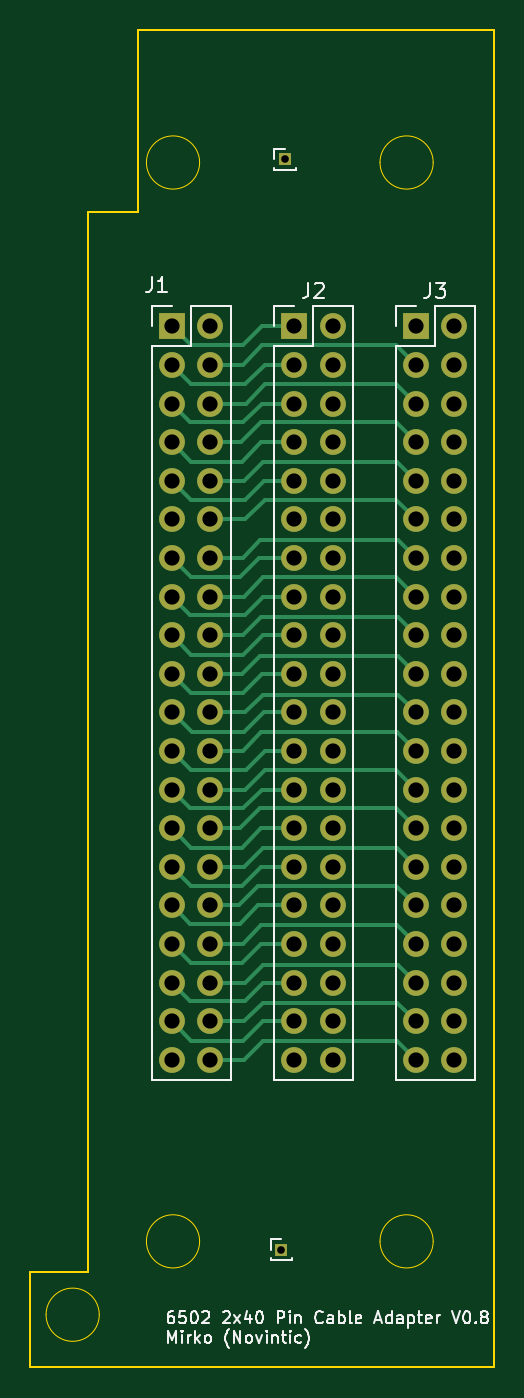
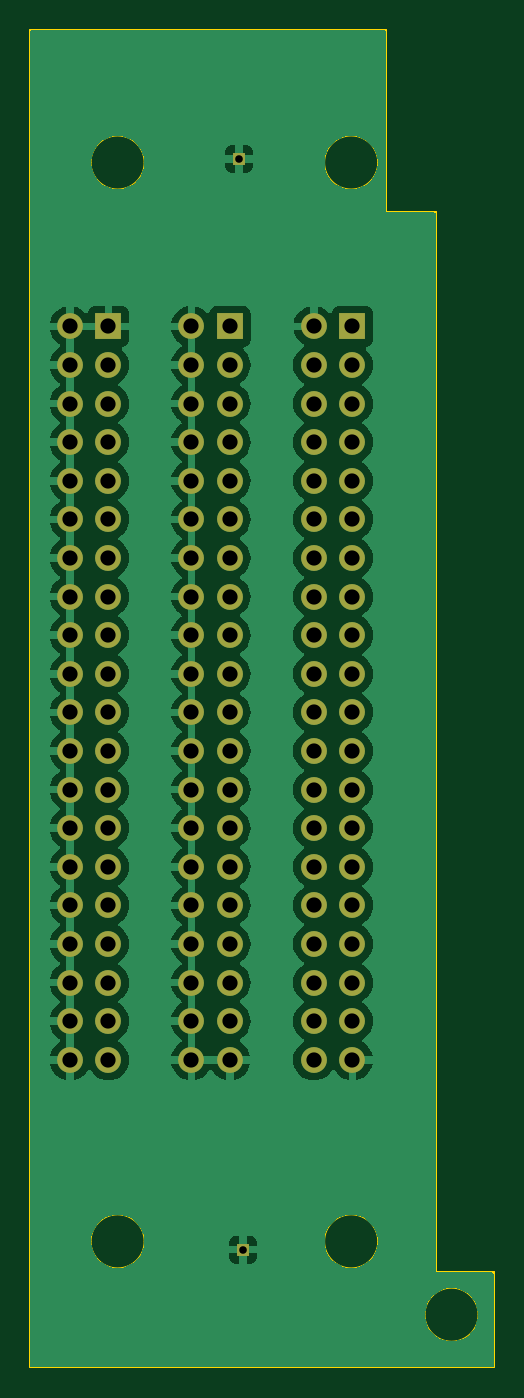
Circuit board: 11 layer files. Board 30.5 x 88.0 mm.
- bottom_copper: 6502 Pod 2x40 Pin Cable Adapter-B_Cu.gbr (117911 bytes)
- bottom_mask: 6502 Pod 2x40 Pin Cable Adapter-B_Mask.gbr (3667 bytes)
- paste: 6502 Pod 2x40 Pin Cable Adapter-B_Paste.gbr (474 bytes)
- bottom_silk: 6502 Pod 2x40 Pin Cable Adapter-B_Silkscreen.gbr (475 bytes)
- outline: 6502 Pod 2x40 Pin Cable Adapter-Edge_Cuts.gbr (1735 bytes)
- top_copper: 6502 Pod 2x40 Pin Cable Adapter-F_Cu.gbr (15524 bytes)
- top_mask: 6502 Pod 2x40 Pin Cable Adapter-F_Mask.gbr (3667 bytes)
- paste: 6502 Pod 2x40 Pin Cable Adapter-F_Paste.gbr (474 bytes)
- top_silk: 6502 Pod 2x40 Pin Cable Adapter-F_Silkscreen.gbr (25174 bytes)
- drill: 6502 Pod 2x40 Pin Cable Adapter-NPTH.drl (265 bytes)
- drill: 6502 Pod 2x40 Pin Cable Adapter-PTH.drl (2135 bytes)

=== bottom_copper: 6502 Pod 2x40 Pin Cable Adapter-B_Cu.gbr (117911 bytes, source omitted) ===
=== bottom_mask: 6502 Pod 2x40 Pin Cable Adapter-B_Mask.gbr ===
%TF.GenerationSoftware,KiCad,Pcbnew,8.0.4*%
%TF.CreationDate,2024-11-26T14:31:27+01:00*%
%TF.ProjectId,6502 Pod 2x40 Pin Cable Adapter,36353032-2050-46f6-9420-327834302050,rev?*%
%TF.SameCoordinates,Original*%
%TF.FileFunction,Soldermask,Bot*%
%TF.FilePolarity,Negative*%
%FSLAX46Y46*%
G04 Gerber Fmt 4.6, Leading zero omitted, Abs format (unit mm)*
G04 Created by KiCad (PCBNEW 8.0.4) date 2024-11-26 14:31:27*
%MOMM*%
%LPD*%
G01*
G04 APERTURE LIST*
%ADD10R,1.700000X1.700000*%
%ADD11O,1.700000X1.700000*%
%ADD12R,0.850000X0.850000*%
G04 APERTURE END LIST*
D10*
%TO.C,J2*%
X79350000Y-71500000D03*
D11*
X81890000Y-71500000D03*
X79350000Y-74040000D03*
X81890000Y-74040000D03*
X79350000Y-76580000D03*
X81890000Y-76580000D03*
X79350000Y-79120000D03*
X81890000Y-79120000D03*
X79350000Y-81660000D03*
X81890000Y-81660000D03*
X79350000Y-84200000D03*
X81890000Y-84200000D03*
X79350000Y-86740000D03*
X81890000Y-86740000D03*
X79350000Y-89280000D03*
X81890000Y-89280000D03*
X79350000Y-91820000D03*
X81890000Y-91820000D03*
X79350000Y-94360000D03*
X81890000Y-94360000D03*
X79350000Y-96900000D03*
X81890000Y-96900000D03*
X79350000Y-99440000D03*
X81890000Y-99440000D03*
X79350000Y-101980000D03*
X81890000Y-101980000D03*
X79350000Y-104520000D03*
X81890000Y-104520000D03*
X79350000Y-107060000D03*
X81890000Y-107060000D03*
X79350000Y-109600000D03*
X81890000Y-109600000D03*
X79350000Y-112140000D03*
X81890000Y-112140000D03*
X79350000Y-114680000D03*
X81890000Y-114680000D03*
X79350000Y-117220000D03*
X81890000Y-117220000D03*
X79350000Y-119760000D03*
X81890000Y-119760000D03*
%TD*%
D12*
%TO.C,TP1*%
X78750000Y-60500000D03*
%TD*%
D10*
%TO.C,J1*%
X71300000Y-71500000D03*
D11*
X73840000Y-71500000D03*
X71300000Y-74040000D03*
X73840000Y-74040000D03*
X71300000Y-76580000D03*
X73840000Y-76580000D03*
X71300000Y-79120000D03*
X73840000Y-79120000D03*
X71300000Y-81660000D03*
X73840000Y-81660000D03*
X71300000Y-84200000D03*
X73840000Y-84200000D03*
X71300000Y-86740000D03*
X73840000Y-86740000D03*
X71300000Y-89280000D03*
X73840000Y-89280000D03*
X71300000Y-91820000D03*
X73840000Y-91820000D03*
X71300000Y-94360000D03*
X73840000Y-94360000D03*
X71300000Y-96900000D03*
X73840000Y-96900000D03*
X71300000Y-99440000D03*
X73840000Y-99440000D03*
X71300000Y-101980000D03*
X73840000Y-101980000D03*
X71300000Y-104520000D03*
X73840000Y-104520000D03*
X71300000Y-107060000D03*
X73840000Y-107060000D03*
X71300000Y-109600000D03*
X73840000Y-109600000D03*
X71300000Y-112140000D03*
X73840000Y-112140000D03*
X71300000Y-114680000D03*
X73840000Y-114680000D03*
X71300000Y-117220000D03*
X73840000Y-117220000D03*
X71300000Y-119760000D03*
X73840000Y-119760000D03*
%TD*%
D12*
%TO.C,TP2*%
X78500000Y-132250000D03*
%TD*%
D10*
%TO.C,J3*%
X87350000Y-71500000D03*
D11*
X89890000Y-71500000D03*
X87350000Y-74040000D03*
X89890000Y-74040000D03*
X87350000Y-76580000D03*
X89890000Y-76580000D03*
X87350000Y-79120000D03*
X89890000Y-79120000D03*
X87350000Y-81660000D03*
X89890000Y-81660000D03*
X87350000Y-84200000D03*
X89890000Y-84200000D03*
X87350000Y-86740000D03*
X89890000Y-86740000D03*
X87350000Y-89280000D03*
X89890000Y-89280000D03*
X87350000Y-91820000D03*
X89890000Y-91820000D03*
X87350000Y-94360000D03*
X89890000Y-94360000D03*
X87350000Y-96900000D03*
X89890000Y-96900000D03*
X87350000Y-99440000D03*
X89890000Y-99440000D03*
X87350000Y-101980000D03*
X89890000Y-101980000D03*
X87350000Y-104520000D03*
X89890000Y-104520000D03*
X87350000Y-107060000D03*
X89890000Y-107060000D03*
X87350000Y-109600000D03*
X89890000Y-109600000D03*
X87350000Y-112140000D03*
X89890000Y-112140000D03*
X87350000Y-114680000D03*
X89890000Y-114680000D03*
X87350000Y-117220000D03*
X89890000Y-117220000D03*
X87350000Y-119760000D03*
X89890000Y-119760000D03*
%TD*%
M02*

=== paste: 6502 Pod 2x40 Pin Cable Adapter-B_Paste.gbr ===
%TF.GenerationSoftware,KiCad,Pcbnew,8.0.4*%
%TF.CreationDate,2024-11-26T14:31:27+01:00*%
%TF.ProjectId,6502 Pod 2x40 Pin Cable Adapter,36353032-2050-46f6-9420-327834302050,rev?*%
%TF.SameCoordinates,Original*%
%TF.FileFunction,Paste,Bot*%
%TF.FilePolarity,Positive*%
%FSLAX46Y46*%
G04 Gerber Fmt 4.6, Leading zero omitted, Abs format (unit mm)*
G04 Created by KiCad (PCBNEW 8.0.4) date 2024-11-26 14:31:27*
%MOMM*%
%LPD*%
G01*
G04 APERTURE LIST*
G04 APERTURE END LIST*
M02*

=== bottom_silk: 6502 Pod 2x40 Pin Cable Adapter-B_Silkscreen.gbr ===
%TF.GenerationSoftware,KiCad,Pcbnew,8.0.4*%
%TF.CreationDate,2024-11-26T14:31:27+01:00*%
%TF.ProjectId,6502 Pod 2x40 Pin Cable Adapter,36353032-2050-46f6-9420-327834302050,rev?*%
%TF.SameCoordinates,Original*%
%TF.FileFunction,Legend,Bot*%
%TF.FilePolarity,Positive*%
%FSLAX46Y46*%
G04 Gerber Fmt 4.6, Leading zero omitted, Abs format (unit mm)*
G04 Created by KiCad (PCBNEW 8.0.4) date 2024-11-26 14:31:27*
%MOMM*%
%LPD*%
G01*
G04 APERTURE LIST*
G04 APERTURE END LIST*
M02*

=== outline: 6502 Pod 2x40 Pin Cable Adapter-Edge_Cuts.gbr ===
%TF.GenerationSoftware,KiCad,Pcbnew,8.0.4*%
%TF.CreationDate,2024-11-26T14:31:27+01:00*%
%TF.ProjectId,6502 Pod 2x40 Pin Cable Adapter,36353032-2050-46f6-9420-327834302050,rev?*%
%TF.SameCoordinates,Original*%
%TF.FileFunction,Profile,NP*%
%FSLAX46Y46*%
G04 Gerber Fmt 4.6, Leading zero omitted, Abs format (unit mm)*
G04 Created by KiCad (PCBNEW 8.0.4) date 2024-11-26 14:31:27*
%MOMM*%
%LPD*%
G01*
G04 APERTURE LIST*
%TA.AperFunction,Profile*%
%ADD10C,0.100000*%
%TD*%
%TA.AperFunction,Profile*%
%ADD11C,0.050000*%
%TD*%
G04 APERTURE END LIST*
D10*
X62000000Y-140000000D02*
X62000000Y-133750000D01*
X69100000Y-52000000D02*
X69100000Y-64000000D01*
X65800000Y-64000000D02*
X65800000Y-133750000D01*
D11*
X73130000Y-60711500D02*
G75*
G02*
X69630000Y-60711500I-1750000J0D01*
G01*
X69630000Y-60711500D02*
G75*
G02*
X73130000Y-60711500I1750000J0D01*
G01*
D10*
X65800000Y-64000000D02*
X69100000Y-64000000D01*
D11*
X88500000Y-131704500D02*
G75*
G02*
X85000000Y-131704500I-1750000J0D01*
G01*
X85000000Y-131704500D02*
G75*
G02*
X88500000Y-131704500I1750000J0D01*
G01*
D10*
X92500000Y-52000000D02*
X92500000Y-140000000D01*
D11*
X66526000Y-136530500D02*
G75*
G02*
X63026000Y-136530500I-1750000J0D01*
G01*
X63026000Y-136530500D02*
G75*
G02*
X66526000Y-136530500I1750000J0D01*
G01*
X88500000Y-60711500D02*
G75*
G02*
X85000000Y-60711500I-1750000J0D01*
G01*
X85000000Y-60711500D02*
G75*
G02*
X88500000Y-60711500I1750000J0D01*
G01*
D10*
X92500000Y-140000000D02*
X62000000Y-140000000D01*
D11*
X73130000Y-131704500D02*
G75*
G02*
X69630000Y-131704500I-1750000J0D01*
G01*
X69630000Y-131704500D02*
G75*
G02*
X73130000Y-131704500I1750000J0D01*
G01*
D10*
X62000000Y-133750000D02*
X65800000Y-133750000D01*
X69100000Y-52000000D02*
X92500000Y-52000000D01*
M02*

=== top_copper: 6502 Pod 2x40 Pin Cable Adapter-F_Cu.gbr (15524 bytes, source omitted) ===
=== top_mask: 6502 Pod 2x40 Pin Cable Adapter-F_Mask.gbr ===
%TF.GenerationSoftware,KiCad,Pcbnew,8.0.4*%
%TF.CreationDate,2024-11-26T14:31:27+01:00*%
%TF.ProjectId,6502 Pod 2x40 Pin Cable Adapter,36353032-2050-46f6-9420-327834302050,rev?*%
%TF.SameCoordinates,Original*%
%TF.FileFunction,Soldermask,Top*%
%TF.FilePolarity,Negative*%
%FSLAX46Y46*%
G04 Gerber Fmt 4.6, Leading zero omitted, Abs format (unit mm)*
G04 Created by KiCad (PCBNEW 8.0.4) date 2024-11-26 14:31:27*
%MOMM*%
%LPD*%
G01*
G04 APERTURE LIST*
%ADD10R,1.700000X1.700000*%
%ADD11O,1.700000X1.700000*%
%ADD12R,0.850000X0.850000*%
G04 APERTURE END LIST*
D10*
%TO.C,J2*%
X79350000Y-71500000D03*
D11*
X81890000Y-71500000D03*
X79350000Y-74040000D03*
X81890000Y-74040000D03*
X79350000Y-76580000D03*
X81890000Y-76580000D03*
X79350000Y-79120000D03*
X81890000Y-79120000D03*
X79350000Y-81660000D03*
X81890000Y-81660000D03*
X79350000Y-84200000D03*
X81890000Y-84200000D03*
X79350000Y-86740000D03*
X81890000Y-86740000D03*
X79350000Y-89280000D03*
X81890000Y-89280000D03*
X79350000Y-91820000D03*
X81890000Y-91820000D03*
X79350000Y-94360000D03*
X81890000Y-94360000D03*
X79350000Y-96900000D03*
X81890000Y-96900000D03*
X79350000Y-99440000D03*
X81890000Y-99440000D03*
X79350000Y-101980000D03*
X81890000Y-101980000D03*
X79350000Y-104520000D03*
X81890000Y-104520000D03*
X79350000Y-107060000D03*
X81890000Y-107060000D03*
X79350000Y-109600000D03*
X81890000Y-109600000D03*
X79350000Y-112140000D03*
X81890000Y-112140000D03*
X79350000Y-114680000D03*
X81890000Y-114680000D03*
X79350000Y-117220000D03*
X81890000Y-117220000D03*
X79350000Y-119760000D03*
X81890000Y-119760000D03*
%TD*%
D12*
%TO.C,TP1*%
X78750000Y-60500000D03*
%TD*%
D10*
%TO.C,J1*%
X71300000Y-71500000D03*
D11*
X73840000Y-71500000D03*
X71300000Y-74040000D03*
X73840000Y-74040000D03*
X71300000Y-76580000D03*
X73840000Y-76580000D03*
X71300000Y-79120000D03*
X73840000Y-79120000D03*
X71300000Y-81660000D03*
X73840000Y-81660000D03*
X71300000Y-84200000D03*
X73840000Y-84200000D03*
X71300000Y-86740000D03*
X73840000Y-86740000D03*
X71300000Y-89280000D03*
X73840000Y-89280000D03*
X71300000Y-91820000D03*
X73840000Y-91820000D03*
X71300000Y-94360000D03*
X73840000Y-94360000D03*
X71300000Y-96900000D03*
X73840000Y-96900000D03*
X71300000Y-99440000D03*
X73840000Y-99440000D03*
X71300000Y-101980000D03*
X73840000Y-101980000D03*
X71300000Y-104520000D03*
X73840000Y-104520000D03*
X71300000Y-107060000D03*
X73840000Y-107060000D03*
X71300000Y-109600000D03*
X73840000Y-109600000D03*
X71300000Y-112140000D03*
X73840000Y-112140000D03*
X71300000Y-114680000D03*
X73840000Y-114680000D03*
X71300000Y-117220000D03*
X73840000Y-117220000D03*
X71300000Y-119760000D03*
X73840000Y-119760000D03*
%TD*%
D12*
%TO.C,TP2*%
X78500000Y-132250000D03*
%TD*%
D10*
%TO.C,J3*%
X87350000Y-71500000D03*
D11*
X89890000Y-71500000D03*
X87350000Y-74040000D03*
X89890000Y-74040000D03*
X87350000Y-76580000D03*
X89890000Y-76580000D03*
X87350000Y-79120000D03*
X89890000Y-79120000D03*
X87350000Y-81660000D03*
X89890000Y-81660000D03*
X87350000Y-84200000D03*
X89890000Y-84200000D03*
X87350000Y-86740000D03*
X89890000Y-86740000D03*
X87350000Y-89280000D03*
X89890000Y-89280000D03*
X87350000Y-91820000D03*
X89890000Y-91820000D03*
X87350000Y-94360000D03*
X89890000Y-94360000D03*
X87350000Y-96900000D03*
X89890000Y-96900000D03*
X87350000Y-99440000D03*
X89890000Y-99440000D03*
X87350000Y-101980000D03*
X89890000Y-101980000D03*
X87350000Y-104520000D03*
X89890000Y-104520000D03*
X87350000Y-107060000D03*
X89890000Y-107060000D03*
X87350000Y-109600000D03*
X89890000Y-109600000D03*
X87350000Y-112140000D03*
X89890000Y-112140000D03*
X87350000Y-114680000D03*
X89890000Y-114680000D03*
X87350000Y-117220000D03*
X89890000Y-117220000D03*
X87350000Y-119760000D03*
X89890000Y-119760000D03*
%TD*%
M02*

=== paste: 6502 Pod 2x40 Pin Cable Adapter-F_Paste.gbr ===
%TF.GenerationSoftware,KiCad,Pcbnew,8.0.4*%
%TF.CreationDate,2024-11-26T14:31:27+01:00*%
%TF.ProjectId,6502 Pod 2x40 Pin Cable Adapter,36353032-2050-46f6-9420-327834302050,rev?*%
%TF.SameCoordinates,Original*%
%TF.FileFunction,Paste,Top*%
%TF.FilePolarity,Positive*%
%FSLAX46Y46*%
G04 Gerber Fmt 4.6, Leading zero omitted, Abs format (unit mm)*
G04 Created by KiCad (PCBNEW 8.0.4) date 2024-11-26 14:31:27*
%MOMM*%
%LPD*%
G01*
G04 APERTURE LIST*
G04 APERTURE END LIST*
M02*

=== top_silk: 6502 Pod 2x40 Pin Cable Adapter-F_Silkscreen.gbr (25174 bytes, source omitted) ===
=== drill: 6502 Pod 2x40 Pin Cable Adapter-NPTH.drl ===
M48
; DRILL file {KiCad 8.0.4} date 2024-11-26T14:31:23+0100
; FORMAT={-:-/ absolute / inch / decimal}
; #@! TF.CreationDate,2024-11-26T14:31:23+01:00
; #@! TF.GenerationSoftware,Kicad,Pcbnew,8.0.4
; #@! TF.FileFunction,NonPlated,1,2,NPTH
FMAT,2
INCH
%
G90
G05
M30

=== drill: 6502 Pod 2x40 Pin Cable Adapter-PTH.drl ===
M48
; DRILL file {KiCad 8.0.4} date 2024-11-26T14:31:23+0100
; FORMAT={-:-/ absolute / inch / decimal}
; #@! TF.CreationDate,2024-11-26T14:31:23+01:00
; #@! TF.GenerationSoftware,Kicad,Pcbnew,8.0.4
; #@! TF.FileFunction,Plated,1,2,PTH
FMAT,2
INCH
; #@! TA.AperFunction,Plated,PTH,ComponentDrill
T1C0.0197
; #@! TA.AperFunction,Plated,PTH,ComponentDrill
T2C0.0394
%
G90
G05
T1
X3.0906Y-5.2067
X3.1004Y-2.3819
T2
X2.8071Y-2.815
X2.8071Y-2.915
X2.8071Y-3.015
X2.8071Y-3.115
X2.8071Y-3.215
X2.8071Y-3.315
X2.8071Y-3.415
X2.8071Y-3.515
X2.8071Y-3.615
X2.8071Y-3.715
X2.8071Y-3.815
X2.8071Y-3.915
X2.8071Y-4.015
X2.8071Y-4.115
X2.8071Y-4.215
X2.8071Y-4.315
X2.8071Y-4.415
X2.8071Y-4.515
X2.8071Y-4.615
X2.8071Y-4.715
X2.9071Y-2.815
X2.9071Y-2.915
X2.9071Y-3.015
X2.9071Y-3.115
X2.9071Y-3.215
X2.9071Y-3.315
X2.9071Y-3.415
X2.9071Y-3.515
X2.9071Y-3.615
X2.9071Y-3.715
X2.9071Y-3.815
X2.9071Y-3.915
X2.9071Y-4.015
X2.9071Y-4.115
X2.9071Y-4.215
X2.9071Y-4.315
X2.9071Y-4.415
X2.9071Y-4.515
X2.9071Y-4.615
X2.9071Y-4.715
X3.124Y-2.815
X3.124Y-2.915
X3.124Y-3.015
X3.124Y-3.115
X3.124Y-3.215
X3.124Y-3.315
X3.124Y-3.415
X3.124Y-3.515
X3.124Y-3.615
X3.124Y-3.715
X3.124Y-3.815
X3.124Y-3.915
X3.124Y-4.015
X3.124Y-4.115
X3.124Y-4.215
X3.124Y-4.315
X3.124Y-4.415
X3.124Y-4.515
X3.124Y-4.615
X3.124Y-4.715
X3.224Y-2.815
X3.224Y-2.915
X3.224Y-3.015
X3.224Y-3.115
X3.224Y-3.215
X3.224Y-3.315
X3.224Y-3.415
X3.224Y-3.515
X3.224Y-3.615
X3.224Y-3.715
X3.224Y-3.815
X3.224Y-3.915
X3.224Y-4.015
X3.224Y-4.115
X3.224Y-4.215
X3.224Y-4.315
X3.224Y-4.415
X3.224Y-4.515
X3.224Y-4.615
X3.224Y-4.715
X3.439Y-2.815
X3.439Y-2.915
X3.439Y-3.015
X3.439Y-3.115
X3.439Y-3.215
X3.439Y-3.315
X3.439Y-3.415
X3.439Y-3.515
X3.439Y-3.615
X3.439Y-3.715
X3.439Y-3.815
X3.439Y-3.915
X3.439Y-4.015
X3.439Y-4.115
X3.439Y-4.215
X3.439Y-4.315
X3.439Y-4.415
X3.439Y-4.515
X3.439Y-4.615
X3.439Y-4.715
X3.539Y-2.815
X3.539Y-2.915
X3.539Y-3.015
X3.539Y-3.115
X3.539Y-3.215
X3.539Y-3.315
X3.539Y-3.415
X3.539Y-3.515
X3.539Y-3.615
X3.539Y-3.715
X3.539Y-3.815
X3.539Y-3.915
X3.539Y-4.015
X3.539Y-4.115
X3.539Y-4.215
X3.539Y-4.315
X3.539Y-4.415
X3.539Y-4.515
X3.539Y-4.615
X3.539Y-4.715
M30

